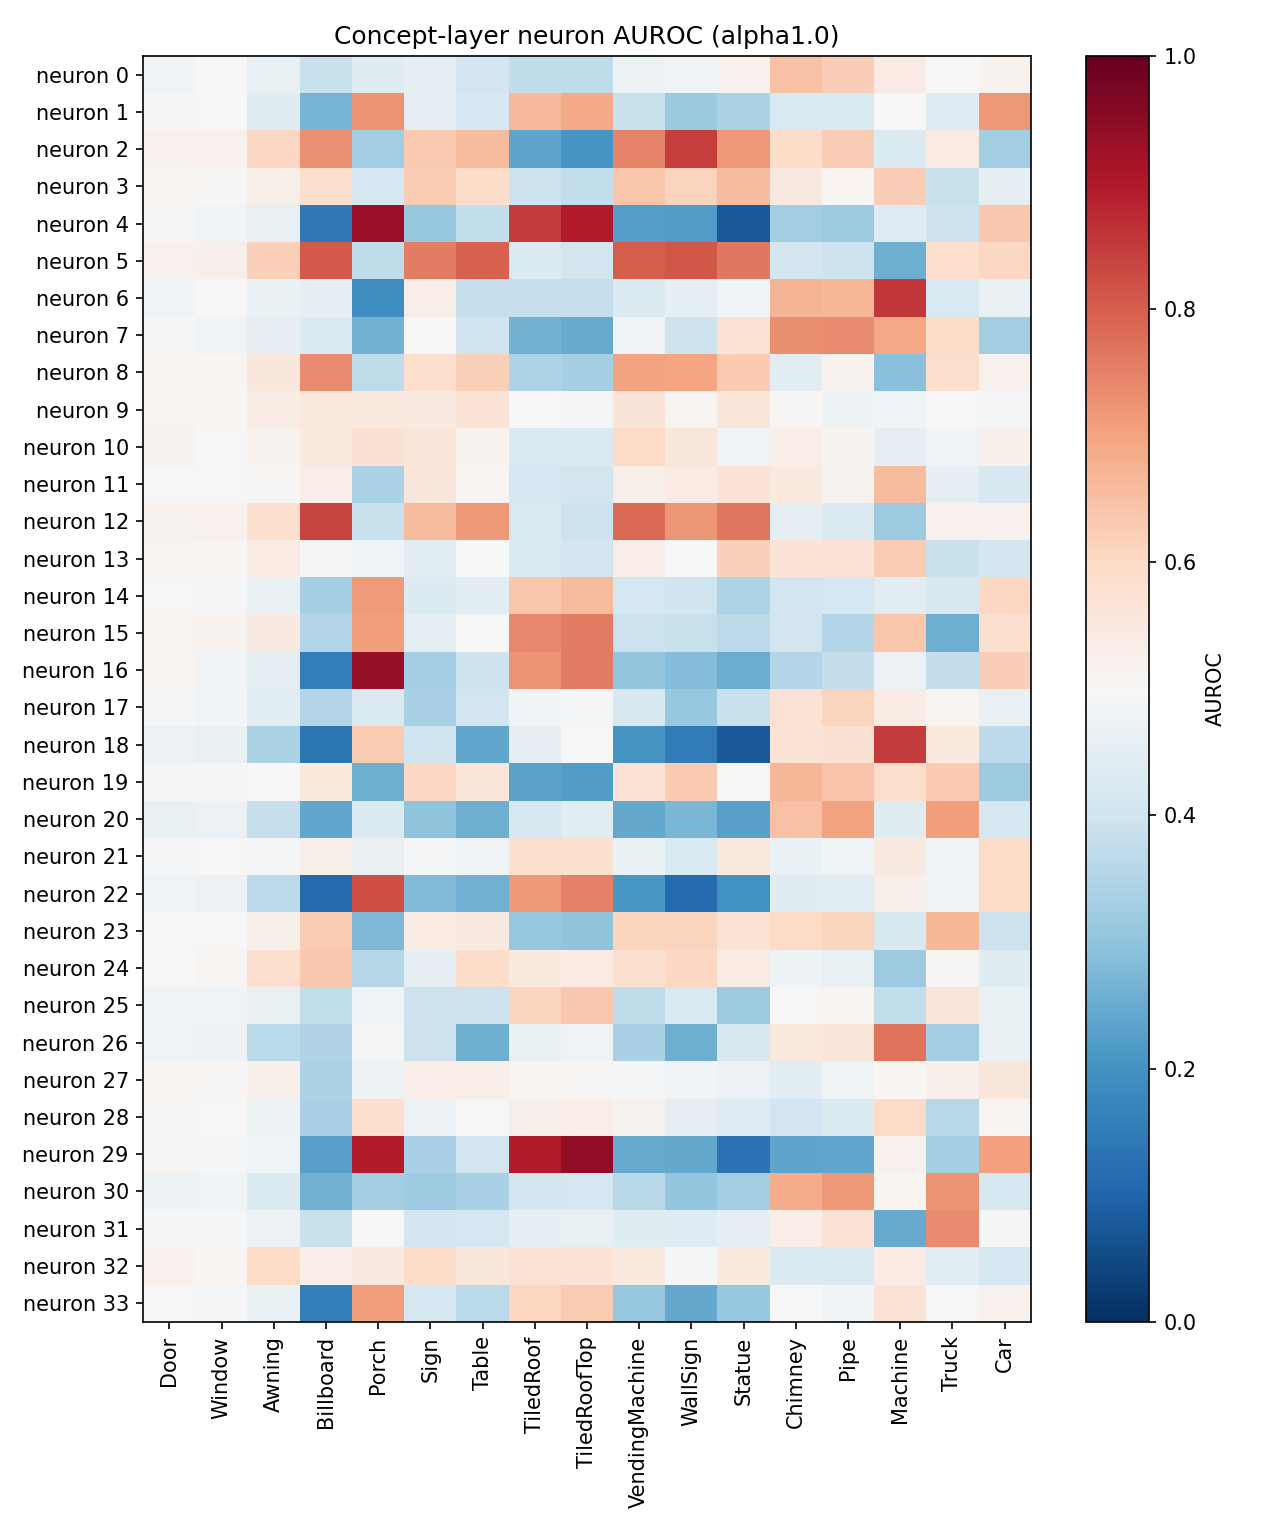

Data behind this chart, as committed beside it:
neuron, Door, Window, Awning, Billboard, Porch, Sign, Table, TiledRoof, TiledRoofTop, VendingMachine, WallSign, Statue, Chimney, Pipe, Machine, Truck, Car
0, 0.4854, 0.4998, 0.4625, 0.3888, 0.4378, 0.4554, 0.406, 0.3737, 0.3713, 0.4733, 0.4809, 0.5209, 0.6481, 0.6237, 0.5421, 0.5039, 0.5164
1, 0.5069, 0.4967, 0.4412, 0.2693, 0.7261, 0.4549, 0.4161, 0.6626, 0.689, 0.3884, 0.3128, 0.3405, 0.4239, 0.424, 0.5003, 0.4354, 0.7156
2, 0.5229, 0.5221, 0.6025, 0.7294, 0.3259, 0.6324, 0.657, 0.2347, 0.2032, 0.7469, 0.8476, 0.7184, 0.592, 0.6234, 0.4309, 0.5411, 0.3306
3, 0.5123, 0.5076, 0.5287, 0.5896, 0.4172, 0.6274, 0.5904, 0.3973, 0.3782, 0.6376, 0.6094, 0.6588, 0.5444, 0.5102, 0.6223, 0.388, 0.4515
4, 0.5055, 0.4877, 0.4636, 0.1438, 0.9322, 0.3121, 0.3778, 0.8493, 0.8974, 0.2252, 0.2199, 0.08162, 0.3302, 0.3192, 0.4363, 0.3944, 0.634
5, 0.523, 0.5268, 0.6184, 0.808, 0.3738, 0.7543, 0.7951, 0.4327, 0.4064, 0.8044, 0.8119, 0.7653, 0.4069, 0.3953, 0.2569, 0.5824, 0.6044
6, 0.4838, 0.5013, 0.4669, 0.4588, 0.1893, 0.532, 0.3836, 0.3833, 0.3847, 0.4298, 0.4536, 0.4783, 0.6699, 0.6647, 0.8528, 0.4253, 0.4615
7, 0.4896, 0.4827, 0.4589, 0.4304, 0.2651, 0.5027, 0.3998, 0.2634, 0.2481, 0.4817, 0.3974, 0.5742, 0.7306, 0.7357, 0.6948, 0.5918, 0.326
8, 0.5121, 0.5113, 0.5554, 0.7372, 0.373, 0.5895, 0.6206, 0.3456, 0.3354, 0.7004, 0.6962, 0.6299, 0.4489, 0.519, 0.2903, 0.5876, 0.5228
9, 0.5131, 0.5085, 0.5352, 0.551, 0.5497, 0.5444, 0.5675, 0.4983, 0.4931, 0.5649, 0.5155, 0.5619, 0.5044, 0.4735, 0.4814, 0.4994, 0.4942
10, 0.5161, 0.5031, 0.5171, 0.549, 0.5762, 0.5602, 0.5179, 0.4239, 0.4274, 0.6001, 0.556, 0.4771, 0.5345, 0.5157, 0.4529, 0.4775, 0.5259
11, 0.4966, 0.4963, 0.5047, 0.5343, 0.343, 0.5575, 0.5104, 0.4166, 0.4067, 0.529, 0.5428, 0.567, 0.5491, 0.5184, 0.66, 0.4535, 0.4211
12, 0.5174, 0.5199, 0.5858, 0.8361, 0.3874, 0.6583, 0.7166, 0.4222, 0.3925, 0.7839, 0.7221, 0.7644, 0.4509, 0.4264, 0.3186, 0.5224, 0.5229
13, 0.5124, 0.5112, 0.5394, 0.5062, 0.4774, 0.4489, 0.4991, 0.4238, 0.4046, 0.5316, 0.4963, 0.6204, 0.5676, 0.5722, 0.6262, 0.3898, 0.4082
14, 0.5026, 0.493, 0.462, 0.3326, 0.714, 0.4312, 0.4477, 0.6376, 0.6581, 0.4112, 0.3996, 0.347, 0.4054, 0.4118, 0.4437, 0.4201, 0.6052
15, 0.5133, 0.5182, 0.5447, 0.354, 0.7107, 0.4548, 0.5036, 0.7408, 0.7554, 0.3931, 0.3872, 0.3683, 0.4066, 0.3521, 0.6385, 0.2556, 0.5815
16, 0.5106, 0.4863, 0.4499, 0.1559, 0.936, 0.3306, 0.3947, 0.7265, 0.7566, 0.3034, 0.2823, 0.253, 0.3536, 0.3802, 0.4722, 0.382, 0.6247
17, 0.489, 0.4882, 0.4433, 0.353, 0.4277, 0.3377, 0.4024, 0.4871, 0.4936, 0.4208, 0.3106, 0.3876, 0.5736, 0.6109, 0.5378, 0.5155, 0.4642
18, 0.4694, 0.4628, 0.3407, 0.1379, 0.6256, 0.4, 0.2409, 0.46, 0.4989, 0.205, 0.151, 0.07998, 0.5669, 0.5767, 0.8491, 0.5471, 0.3673
19, 0.4902, 0.492, 0.4992, 0.5503, 0.2558, 0.6028, 0.5595, 0.2313, 0.2212, 0.5684, 0.6318, 0.5001, 0.6652, 0.6439, 0.5878, 0.6298, 0.3197
20, 0.4634, 0.4705, 0.383, 0.2392, 0.4295, 0.2973, 0.2547, 0.4212, 0.4486, 0.2453, 0.2721, 0.2276, 0.6458, 0.7028, 0.4408, 0.7089, 0.4108
21, 0.4943, 0.5031, 0.4913, 0.5281, 0.4644, 0.4958, 0.4816, 0.5794, 0.5791, 0.4653, 0.4251, 0.551, 0.4654, 0.4769, 0.544, 0.4849, 0.5962
22, 0.4841, 0.4712, 0.3701, 0.1102, 0.8236, 0.2781, 0.2581, 0.7155, 0.7537, 0.2095, 0.1121, 0.1963, 0.4378, 0.4477, 0.5237, 0.4827, 0.5948
23, 0.4991, 0.5008, 0.5262, 0.6289, 0.2737, 0.5419, 0.5437, 0.3112, 0.3004, 0.6131, 0.6124, 0.5688, 0.5986, 0.6131, 0.4211, 0.6648, 0.394
24, 0.5028, 0.5118, 0.5831, 0.6334, 0.3578, 0.4545, 0.5919, 0.5491, 0.5401, 0.5811, 0.6022, 0.5409, 0.4732, 0.4635, 0.3186, 0.5062, 0.4404
25, 0.4814, 0.4826, 0.4627, 0.3766, 0.4827, 0.392, 0.3974, 0.6107, 0.6339, 0.3724, 0.424, 0.3172, 0.4971, 0.5133, 0.3787, 0.559, 0.4665
26, 0.4794, 0.4747, 0.3658, 0.3508, 0.4893, 0.3913, 0.2565, 0.4678, 0.4832, 0.3388, 0.2577, 0.4186, 0.552, 0.5592, 0.7708, 0.3248, 0.4654
27, 0.5086, 0.5065, 0.5259, 0.3414, 0.4756, 0.5317, 0.5341, 0.5091, 0.5066, 0.4921, 0.4861, 0.4719, 0.4477, 0.4782, 0.5097, 0.5267, 0.5553
28, 0.5049, 0.4966, 0.4757, 0.3383, 0.5844, 0.4719, 0.498, 0.528, 0.5333, 0.5164, 0.4523, 0.4361, 0.403, 0.4303, 0.595, 0.3627, 0.5137
29, 0.5051, 0.4948, 0.4785, 0.23, 0.8972, 0.3383, 0.408, 0.8963, 0.9431, 0.249, 0.245, 0.1308, 0.2353, 0.2389, 0.523, 0.3331, 0.7036
30, 0.4745, 0.481, 0.4312, 0.2603, 0.327, 0.3202, 0.3367, 0.4071, 0.4135, 0.3609, 0.3071, 0.3311, 0.6852, 0.7154, 0.5117, 0.7258, 0.4116
31, 0.4889, 0.4935, 0.4717, 0.3869, 0.5031, 0.4058, 0.4104, 0.4559, 0.4628, 0.4386, 0.4363, 0.4521, 0.5331, 0.5723, 0.2465, 0.7357, 0.4902
32, 0.5215, 0.5114, 0.5977, 0.5342, 0.5444, 0.5912, 0.5554, 0.5711, 0.569, 0.5473, 0.4939, 0.5498, 0.4273, 0.4247, 0.5417, 0.4481, 0.4104
33, 0.4987, 0.493, 0.4667, 0.1547, 0.7088, 0.4173, 0.3664, 0.6063, 0.6289, 0.3097, 0.2423, 0.3115, 0.5008, 0.4844, 0.5721, 0.4969, 0.5205
